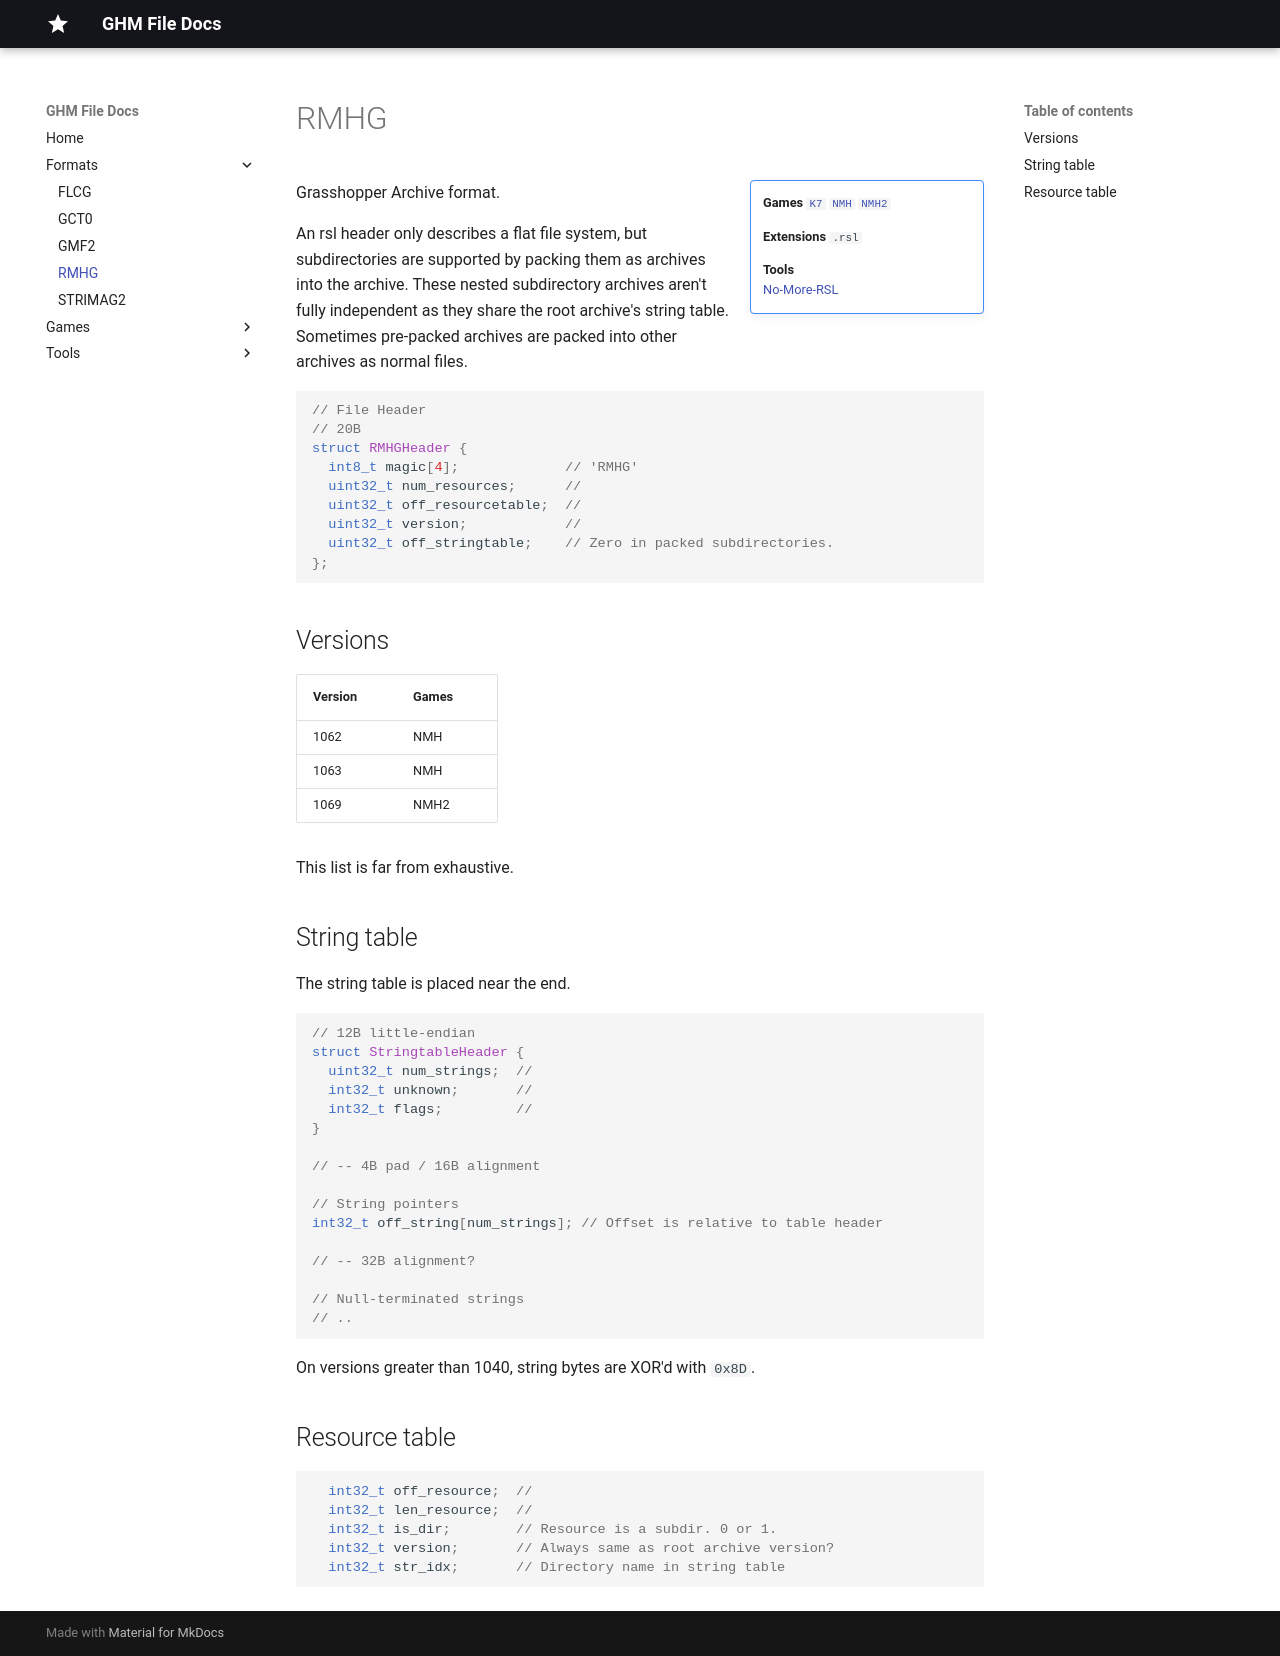

repository: sevonj/ghm_docs · page: formats/rmhg/index.html · generator: mkdocs

# RMHG

!!! note inline end ""
    __Games__
    [`K7`](/ghm_docs/games/K7)
    [`NMH`](/ghm_docs/games/NMH)
    [`NMH2`](/ghm_docs/games/NMH2)
    
    __Extensions__
    `.rsl`

    __Tools__  
    [No-More-RSL](/ghm_docs/tools/no-more-rsl)  


Grasshopper Archive format.

An rsl header only describes a flat file system, but subdirectories are supported by packing them as archives into the archive. These nested subdirectory archives aren't fully independent as they share the root archive's string table. Sometimes pre-packed archives are packed into other archives as normal files.

```cpp
// File Header
// 20B
struct RMHGHeader {
  int8_t magic[4];             // 'RMHG'
  uint32_t num_resources;      //
  uint32_t off_resourcetable;  //
  uint32_t version;            //
  uint32_t off_stringtable;    // Zero in packed subdirectories.
};
```
## Versions

| Version | Games |
| ------- | ----- |
| 1062    | NMH   |
| 1063    | NMH   |
| 1069    | NMH2  |

This list is far from exhaustive.

## String table

The string table is placed near the end.

```cpp
// 12B little-endian
struct StringtableHeader {
  uint32_t num_strings;  //
  int32_t unknown;       //
  int32_t flags;         //
}

// -- 4B pad / 16B alignment

// String pointers
int32_t off_string[num_strings]; // Offset is relative to table header

// -- 32B alignment?

// Null-terminated strings
// ..
```

On versions greater than 1040, string bytes are XOR'd with `0x8D`. 

## Resource table

```cpp
  int32_t off_resource;  //
  int32_t len_resource;  //
  int32_t is_dir;        // Resource is a subdir. 0 or 1.
  int32_t version;       // Always same as root archive version?
  int32_t str_idx;       // Directory name in string table
```
